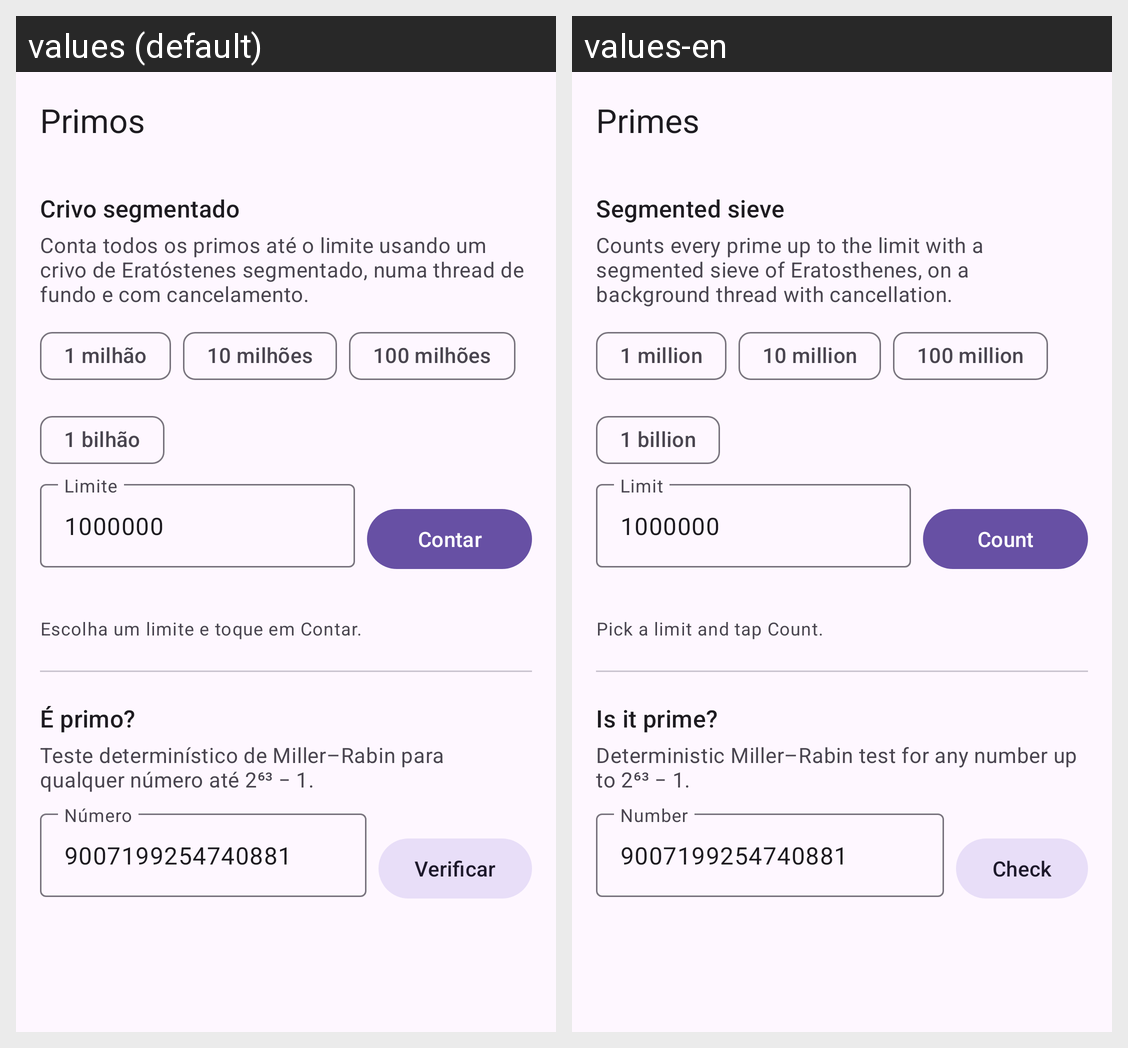

The same Android screen rendered under two of its app's locales, left to right. List the strings drawn on it with the default value and each locale's translation.
Android screen res/layout/activity_primes.xml rendered under 2 locales, left to right: values (default), values-en. Device: Nexus 5 (rendered at 1080×1920; each locale shown at half size, 540×960, under a caption strip naming it); theme Theme.AndroidLab.
Strings drawn on this screen, with the default value and each locale's value (text and hints the layout hard-codes, and strings that could not be matched under every locale, appear in the picture but are not listed):

lab_primes_title
  values: Primos
  values-en: Primes

primes_section_sieve
  values: Crivo segmentado
  values-en: Segmented sieve

primes_intro
  values: Conta todos os primos até o limite usando um crivo de Eratóstenes segmentado, numa thread de fundo e com cancelamento.
  values-en: Counts every prime up to the limit with a segmented sieve of Eratosthenes, on a background thread with cancellation.

primes_preset_1
  values: 1 milhão
  values-en: 1 million

primes_preset_2
  values: 10 milhões
  values-en: 10 million

primes_preset_3
  values: 100 milhões
  values-en: 100 million

primes_preset_4
  values: 1 bilhão
  values-en: 1 billion

primes_limit_hint
  values: Limite
  values-en: Limit

primes_default_limit
  values: 1000000
  values-en: 1000000  [not translated; the default value is used]

primes_start
  values: Contar
  values-en: Count

primes_idle_hint
  values: Escolha um limite e toque em Contar.
  values-en: Pick a limit and tap Count.

primes_section_check
  values: É primo?
  values-en: Is it prime?

primes_check_intro
  values: Teste determinístico de Miller–Rabin para qualquer número até 2⁶³ − 1.
  values-en: Deterministic Miller–Rabin test for any number up to 2⁶³ − 1.

primes_check_hint
  values: Número
  values-en: Number

primes_default_check
  values: 9007199254740881
  values-en: 9007199254740881  [not translated; the default value is used]

primes_check_button
  values: Verificar
  values-en: Check
